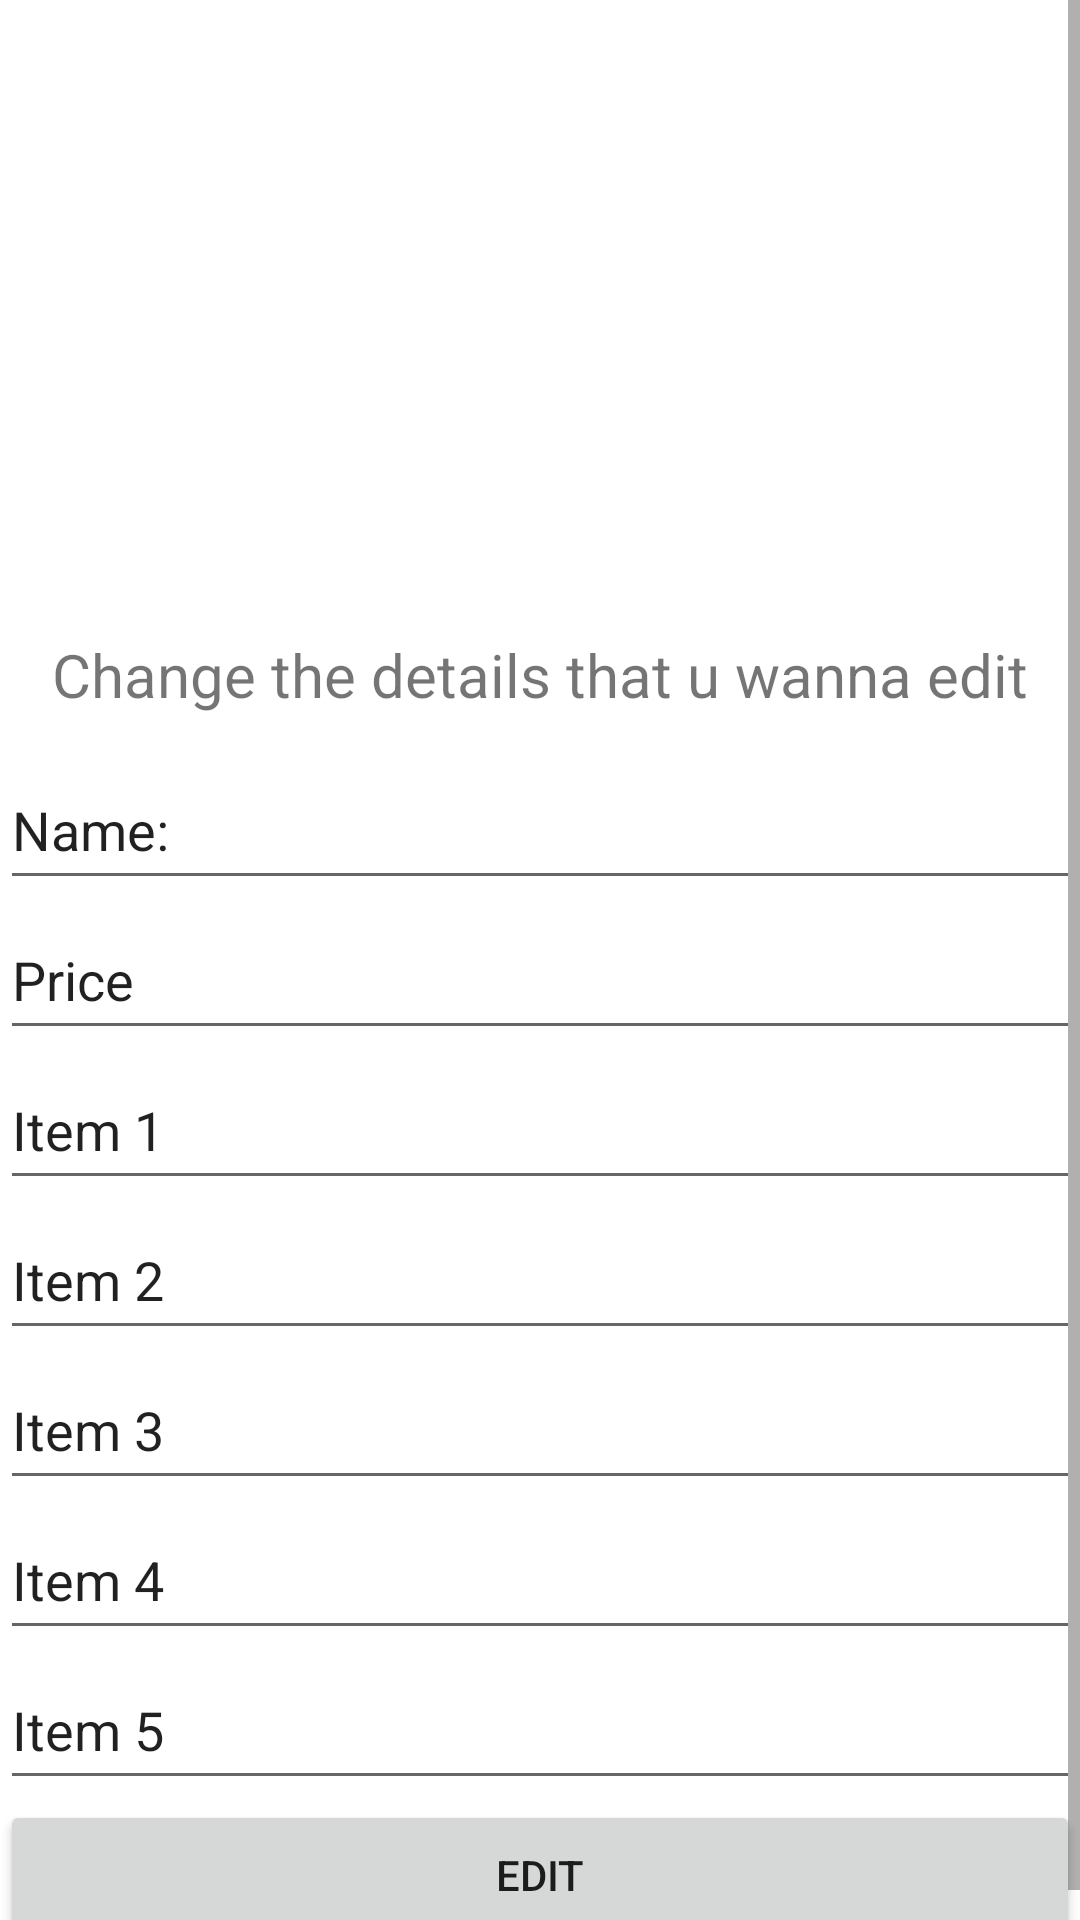

Android layout source for this screen:
<!-- AndroidManifest.xml: application theme Theme.CanteenManagementSystem -->
<!-- res/layout/activity_combo_display.xml -->
<?xml version="1.0" encoding="utf-8"?>

<ScrollView xmlns:android="http://schemas.android.com/apk/res/android"
    xmlns:app="http://schemas.android.com/apk/res-auto"
    xmlns:tools="http://schemas.android.com/tools"
    android:layout_width="match_parent"
    android:layout_height="match_parent"
    android:orientation="vertical"
    tools:context=".ComboDisplay">
    <LinearLayout
        android:layout_width="match_parent"
        android:layout_height="match_parent"
        android:orientation="vertical">

        <ImageView
            android:id="@+id/comboImage"
            android:layout_width="match_parent"
            android:layout_height="200dp"
            app:srcCompat="@drawable/ic_launcher_background"
            tools:ignore="VectorDrawableCompat" />
        <TextView
            android:layout_width="match_parent"
            android:layout_height="50dp"
            android:text="Change the details that u wanna edit"
            android:gravity="center"
            android:textSize="20dp">
        </TextView>

        <EditText
            android:layout_width="match_parent"
            android:layout_height="50dp"
            android:id="@+id/name"
            android:text="Name: " />

        <EditText
            android:layout_width="match_parent"
            android:layout_height="50dp"
            android:id="@+id/price"
            android:text="Price" />



        <LinearLayout
            android:layout_width="wrap_content"
            android:layout_height="wrap_content"/>
        <EditText
            android:layout_width="match_parent"
            android:layout_height="50dp"
            android:id="@+id/item1"
            android:text="Item 1" />

        <EditText
            android:layout_width="match_parent"
            android:id="@+id/item2"
            android:layout_height="50dp"
            android:text="Item 2" />

        <EditText
            android:layout_width="match_parent"
            android:id="@+id/item3"
            android:layout_height="50dp"
            android:text="Item 3" />

        <EditText
            android:layout_width="match_parent"
            android:id="@+id/item4"
            android:layout_height="50dp"
            android:text="Item 4" />

        <EditText
            android:layout_width="match_parent"
            android:layout_height="50dp"
            android:id="@+id/item5"
            android:text="Item 5" />
        <Button
            android:layout_width="match_parent"
            android:layout_height="50dp"
            android:text="Edit"
            android:onClick="edit"></Button>
    </LinearLayout>
</ScrollView>
<!-- resources referenced by this layout -->
<resources>
  <style name="Theme.CanteenManagementSystem" parent="Theme.MaterialComponents.DayNight.DarkActionBar">
          
          <item name="colorPrimary">@color/blue_500</item>
          <item name="colorPrimaryVariant">@color/purple_700</item>
          <item name="colorOnPrimary">@color/white</item>
          
          <item name="colorSecondary">@color/teal_200</item>
          <item name="colorSecondaryVariant">@color/teal_700</item>
          <item name="colorOnSecondary">@color/black</item>
          
          <item name="android:statusBarColor" tools:targetApi="l">?attr/colorPrimaryVariant</item>
          
      </style>
  <color name="blue_500">#1E90FF</color>
  <color name="purple_700">#FF3700B3</color>
  <color name="white">#FFFFFFFF</color>
  <color name="teal_200">#FF03DAC5</color>
  <color name="teal_700">#FF018786</color>
  <color name="black">#FF000000</color>
</resources>
